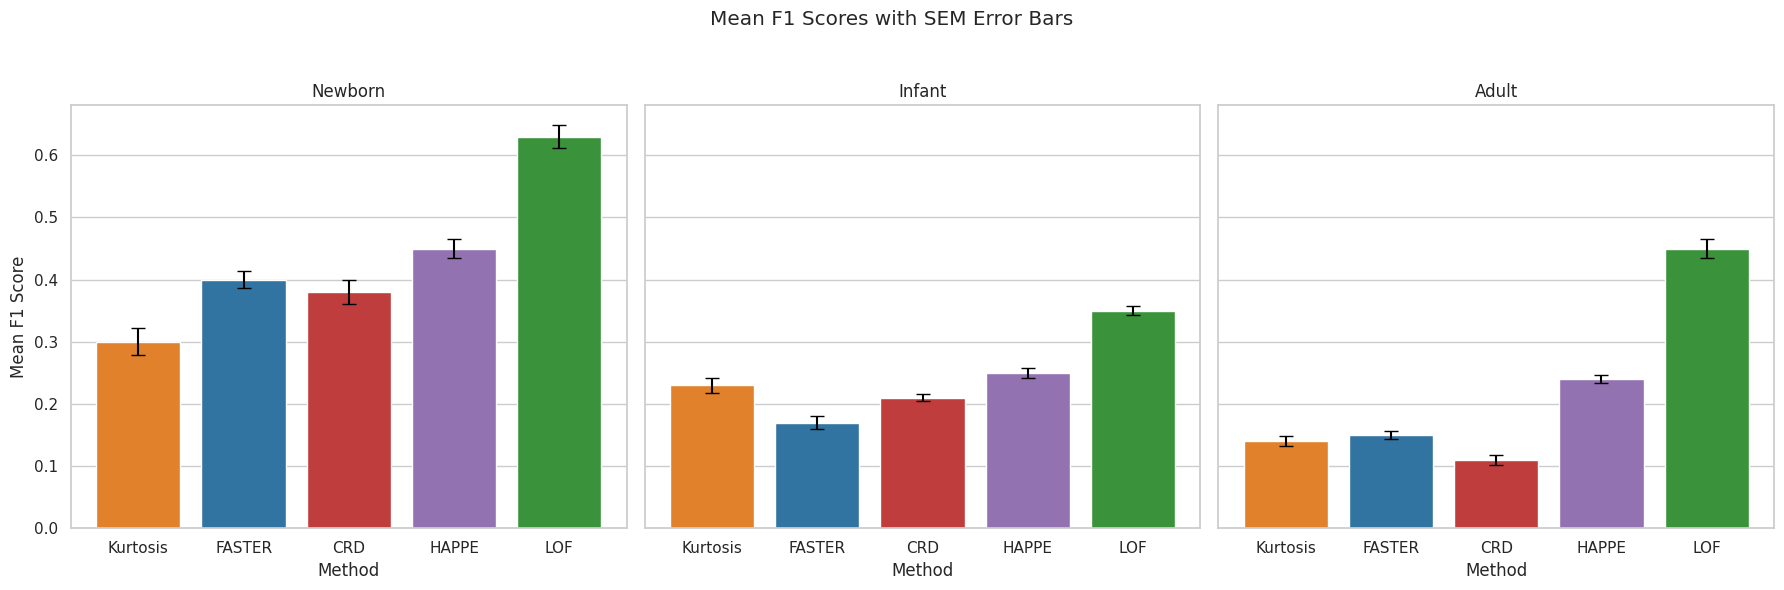

Generate this figure with matplotlib:
"""
This code reproduces the plot used in the paper:
https://www.mdpi.com/1424-8220/22/19/7314

It generates bar plots showing the precomputed mean F1 scores (across 10-Folds) for various EEG bad channel detection methods,
with error bars representing the standard error of the mean (SEM). 

The methods plotted are:
- Kurtosis
- FASTER
- CRD
- HAPPE
- LOF

The plot is separated into three subplots for different population categories:
- Newborn
- Infant
- Adult

Each method is colored according to the following palette:
- Orange
- Blue
- Red
- Violet
- Green
"""

import numpy as np
import pandas as pd
import seaborn as sns
import matplotlib.pyplot as plt

# Data
methods = ['Kurtosis', 'FASTER', 'CRD', 'HAPPE', 'LOF']
categories = ['Newborn', 'Infant', 'Adult']

mean_f1_scores = {
    'Newborn': [0.30, 0.40, 0.38, 0.45, 0.63],
    'Infant': [0.23, 0.17, 0.21, 0.25, 0.35],
    'Adult': [0.14, 0.15, 0.11, 0.24, 0.45]
}

sem_errors = {
    'Newborn': [0.022, 0.014, 0.019, 0.016, 0.018],
    'Infant': [0.012, 0.011, 0.006, 0.008, 0.007],
    'Adult': [0.008, 0.006, 0.008, 0.006, 0.016]
}

# Convert data to DataFrame
data = []
for category in categories:
    for method, mean, sem in zip(methods, mean_f1_scores[category], sem_errors[category]):
        data.append([category, method, mean, sem])

df = pd.DataFrame(data, columns=['Category', 'Method', 'Mean F1 Score', 'SEM'])

# Define custom color palette in the specified order
custom_palette = {
    'Kurtosis': '#FF7F0E',  # Orange
    'FASTER': '#1F77B4',    # Blue
    'CRD': '#D62728',       # Red
    'HAPPE': '#9467BD',     # Violet
    'LOF': '#2CA02C'        # Green
}

# Plotting
sns.set(style="whitegrid")

fig, axes = plt.subplots(1, 3, figsize=(18, 6), sharey=True)

for ax, category in zip(axes, categories):
    subset = df[df['Category'] == category]
    sns.barplot(
        x='Method', y='Mean F1 Score', data=subset, 
        palette=custom_palette, ax=ax, ci=None
    )
    ax.errorbar(
        x=np.arange(len(methods)), 
        y=subset['Mean F1 Score'], 
        yerr=subset['SEM'], 
        fmt='none', 
        c='black', 
        capsize=5
    )
    ax.set_title(category)
    ax.set_xlabel('Method')
    if category == 'Newborn':
        ax.set_ylabel('Mean F1 Score')
    else:
        ax.set_ylabel('')

plt.suptitle('Mean F1 Scores with SEM Error Bars')
plt.tight_layout(rect=[0, 0, 1, 0.95])
plt.show()
